Photos from the image-classification dataset "Durian_Leaf_Diseases" in the GitHub repository tmai110605/DurianLeafDisease. Its 5 classes are: algal, allocaridara attack, blight, healthy, phomopsis.

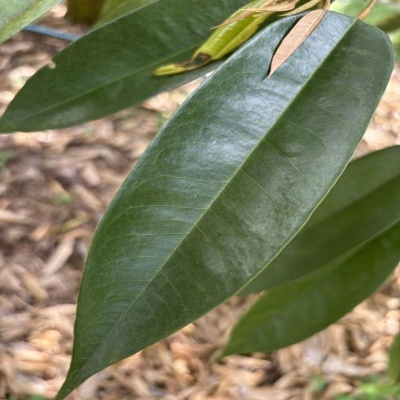
Label: healthy

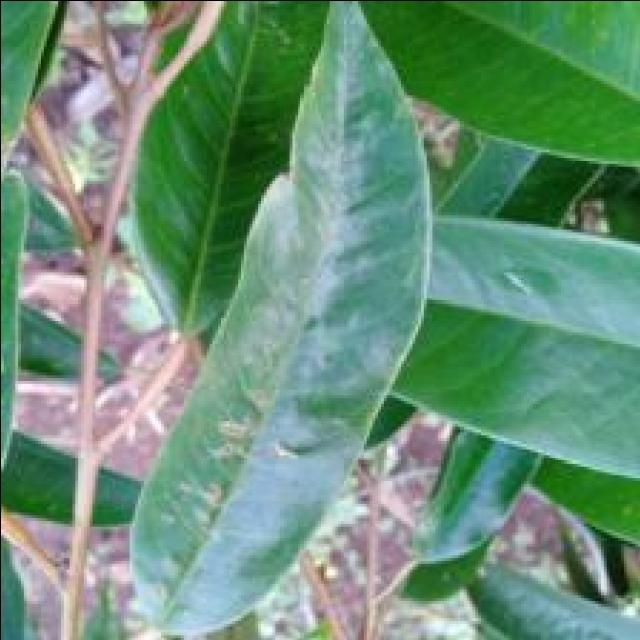
Label: allocaridara attack

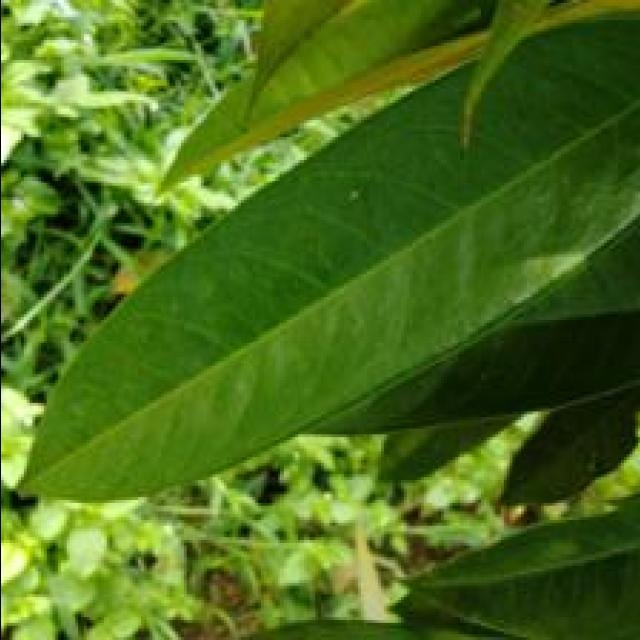
Label: healthy

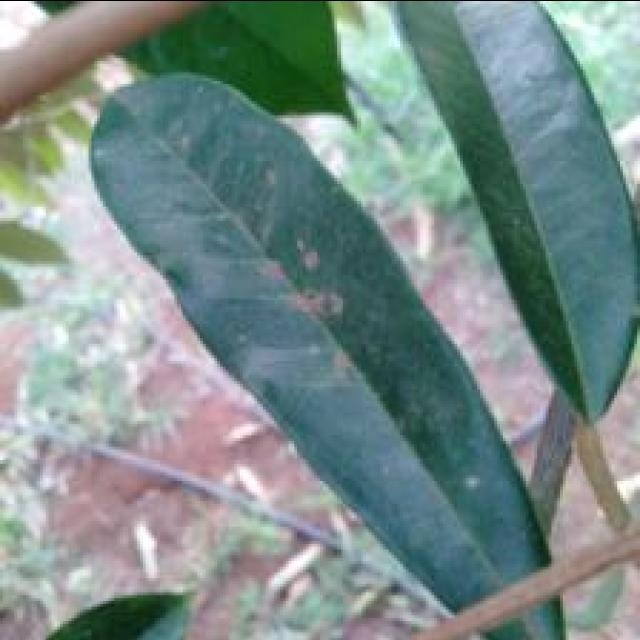
Label: algal

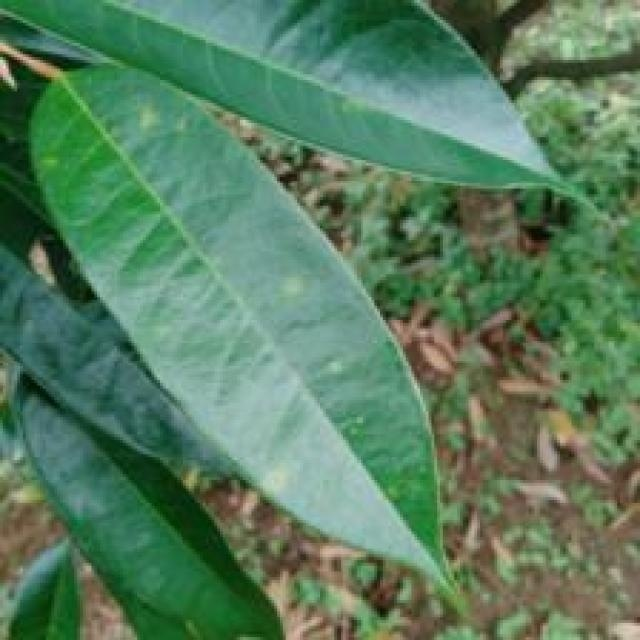
Label: phomopsis

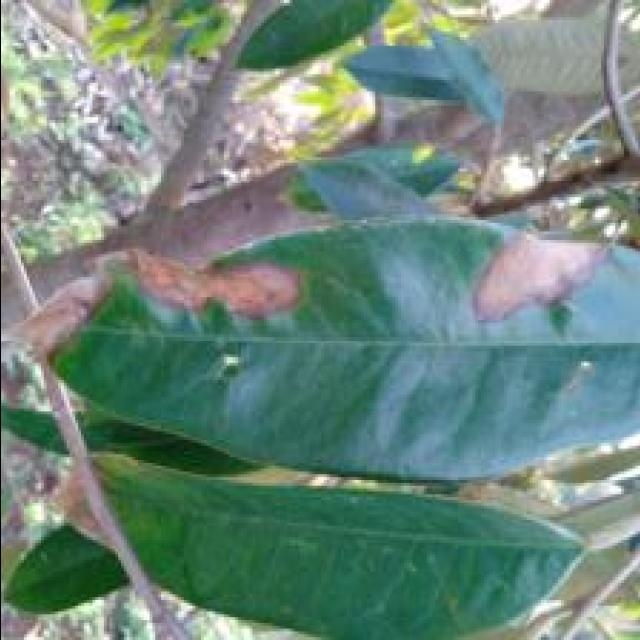
Label: blight
